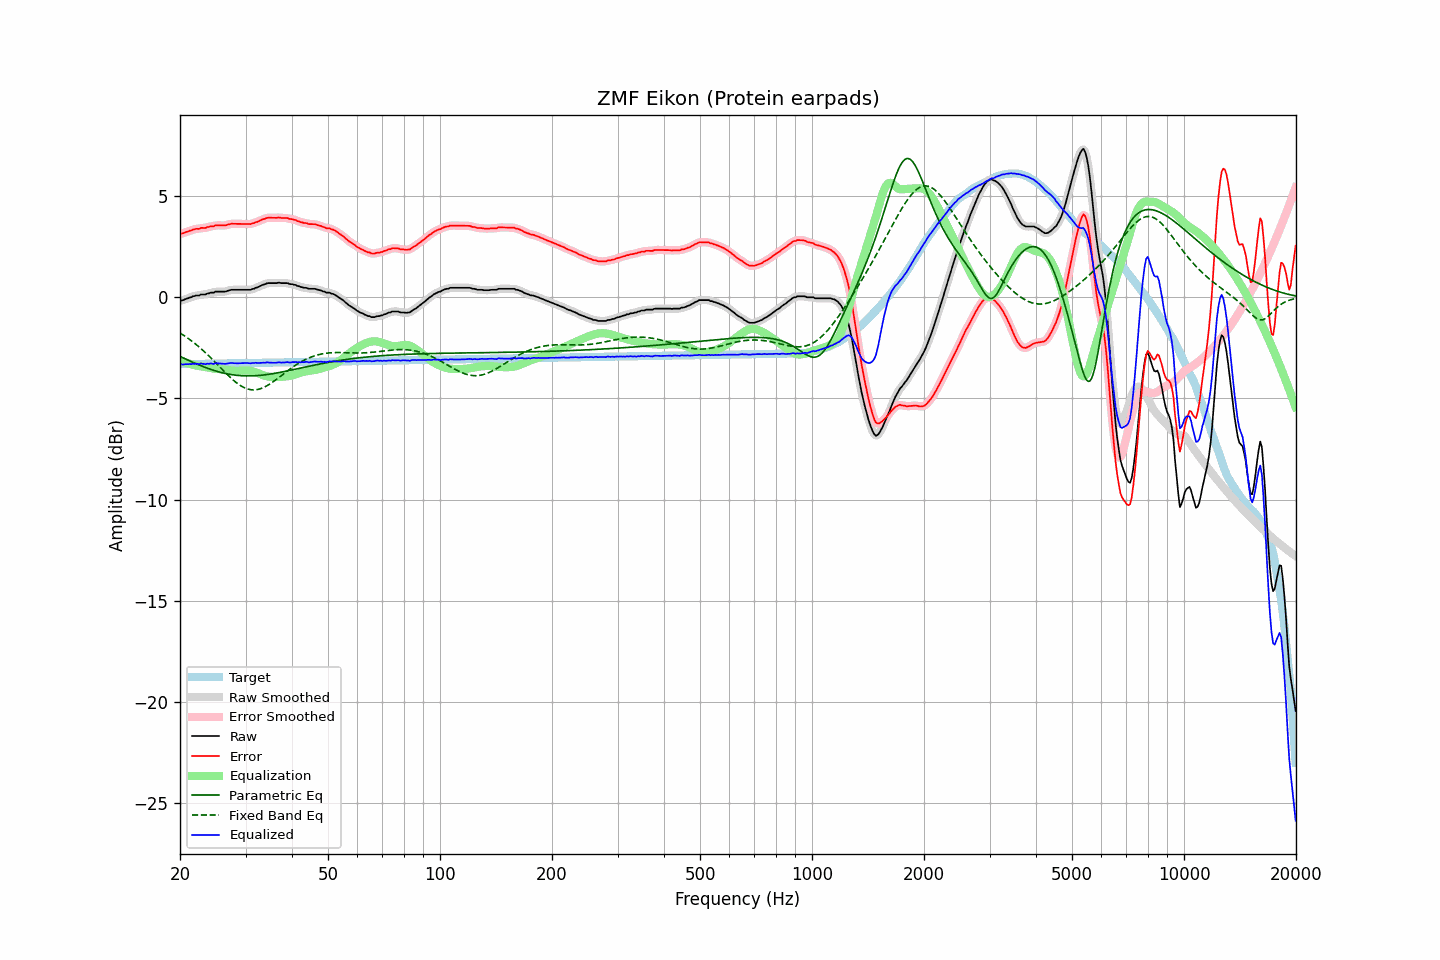

Values plotted in this chart, from the file beside it:
frequency, raw, error, smoothed, error_smoothed, equalization, parametric_eq, fixed_band_eq, equalized_raw, equalized_smoothed, target
20.00, -0.17, 3.14, -0.17, 3.13, -3.12, -2.92, -1.76, -3.29, -3.29, -3.31
20.20, -0.16, 3.15, -0.16, 3.15, -3.15, -2.96, -1.81, -3.31, -3.31, -3.31
20.40, -0.14, 3.17, -0.13, 3.17, -3.18, -3.00, -1.86, -3.32, -3.31, -3.31
20.61, -0.10, 3.20, -0.11, 3.20, -3.21, -3.03, -1.92, -3.31, -3.32, -3.30
20.81, -0.07, 3.23, -0.07, 3.23, -3.24, -3.07, -1.97, -3.31, -3.31, -3.30
21.02, -0.05, 3.25, -0.05, 3.26, -3.26, -3.11, -2.03, -3.31, -3.31, -3.30
21.23, -0.01, 3.29, -0.02, 3.28, -3.29, -3.14, -2.09, -3.30, -3.30, -3.30
21.44, 0.00, 3.30, 0.01, 3.31, -3.31, -3.18, -2.14, -3.31, -3.30, -3.30
21.66, 0.05, 3.35, 0.04, 3.34, -3.33, -3.21, -2.21, -3.28, -3.29, -3.30
21.87, 0.06, 3.36, 0.07, 3.36, -3.35, -3.25, -2.27, -3.29, -3.29, -3.30
22.09, 0.09, 3.38, 0.08, 3.37, -3.37, -3.28, -2.33, -3.28, -3.29, -3.29
22.31, 0.09, 3.38, 0.09, 3.39, -3.39, -3.32, -2.40, -3.30, -3.29, -3.29
22.54, 0.09, 3.38, 0.11, 3.40, -3.40, -3.35, -2.47, -3.31, -3.29, -3.29
22.76, 0.14, 3.43, 0.12, 3.41, -3.41, -3.38, -2.53, -3.27, -3.29, -3.29
22.99, 0.14, 3.43, 0.13, 3.42, -3.42, -3.41, -2.61, -3.28, -3.29, -3.29
23.22, 0.14, 3.43, 0.15, 3.44, -3.44, -3.45, -2.68, -3.30, -3.29, -3.29
23.45, 0.14, 3.43, 0.15, 3.44, -3.45, -3.48, -2.75, -3.31, -3.30, -3.29
23.69, 0.19, 3.47, 0.18, 3.46, -3.47, -3.51, -2.83, -3.28, -3.29, -3.29
23.92, 0.19, 3.47, 0.20, 3.48, -3.48, -3.53, -2.90, -3.29, -3.28, -3.28
24.16, 0.23, 3.51, 0.22, 3.50, -3.50, -3.56, -2.98, -3.27, -3.28, -3.28
24.40, 0.23, 3.51, 0.23, 3.51, -3.51, -3.59, -3.06, -3.28, -3.28, -3.28
24.65, 0.23, 3.51, 0.25, 3.53, -3.53, -3.61, -3.14, -3.30, -3.28, -3.28
24.89, 0.28, 3.56, 0.26, 3.54, -3.54, -3.64, -3.22, -3.26, -3.27, -3.28
25.14, 0.28, 3.56, 0.28, 3.55, -3.54, -3.66, -3.30, -3.26, -3.27, -3.28
25.39, 0.28, 3.56, 0.28, 3.56, -3.55, -3.68, -3.38, -3.27, -3.26, -3.28
25.65, 0.28, 3.55, 0.28, 3.55, -3.55, -3.71, -3.46, -3.27, -3.27, -3.27
25.91, 0.28, 3.55, 0.28, 3.55, -3.56, -3.73, -3.55, -3.28, -3.28, -3.27
26.16, 0.28, 3.55, 0.28, 3.55, -3.56, -3.74, -3.63, -3.28, -3.29, -3.27
26.43, 0.28, 3.55, 0.29, 3.56, -3.57, -3.76, -3.71, -3.29, -3.29, -3.27
26.69, 0.30, 3.57, 0.30, 3.57, -3.58, -3.78, -3.79, -3.28, -3.28, -3.27
26.96, 0.33, 3.60, 0.33, 3.59, -3.59, -3.80, -3.87, -3.26, -3.27, -3.27
27.23, 0.35, 3.62, 0.35, 3.62, -3.60, -3.81, -3.94, -3.25, -3.25, -3.27
27.50, 0.37, 3.63, 0.37, 3.63, -3.62, -3.82, -4.01, -3.25, -3.25, -3.26
27.77, 0.37, 3.63, 0.37, 3.63, -3.62, -3.83, -4.09, -3.25, -3.25, -3.26
28.05, 0.37, 3.63, 0.37, 3.63, -3.63, -3.85, -4.15, -3.26, -3.26, -3.26
28.33, 0.37, 3.63, 0.37, 3.63, -3.63, -3.85, -4.22, -3.26, -3.26, -3.26
28.62, 0.37, 3.63, 0.37, 3.63, -3.63, -3.86, -4.28, -3.26, -3.26, -3.26
28.90, 0.37, 3.63, 0.37, 3.63, -3.63, -3.87, -4.33, -3.26, -3.26, -3.26
29.19, 0.37, 3.63, 0.37, 3.63, -3.63, -3.88, -4.38, -3.26, -3.26, -3.26
29.48, 0.37, 3.62, 0.37, 3.62, -3.62, -3.88, -4.43, -3.25, -3.25, -3.25
29.78, 0.37, 3.62, 0.37, 3.62, -3.62, -3.88, -4.47, -3.25, -3.25, -3.25
30.08, 0.37, 3.62, 0.37, 3.62, -3.62, -3.89, -4.50, -3.25, -3.25, -3.25
30.38, 0.37, 3.62, 0.37, 3.62, -3.62, -3.89, -4.53, -3.25, -3.25, -3.25
30.68, 0.37, 3.62, 0.37, 3.62, -3.63, -3.89, -4.55, -3.26, -3.26, -3.25
30.99, 0.37, 3.62, 0.38, 3.63, -3.64, -3.89, -4.57, -3.27, -3.26, -3.25
31.30, 0.41, 3.66, 0.40, 3.65, -3.65, -3.88, -4.57, -3.24, -3.25, -3.25
31.61, 0.42, 3.67, 0.43, 3.67, -3.67, -3.88, -4.58, -3.25, -3.25, -3.25
31.93, 0.47, 3.71, 0.46, 3.70, -3.70, -3.88, -4.57, -3.23, -3.24, -3.24
32.24, 0.48, 3.72, 0.49, 3.73, -3.73, -3.87, -4.56, -3.25, -3.25, -3.24
32.57, 0.52, 3.76, 0.52, 3.76, -3.77, -3.86, -4.54, -3.25, -3.24, -3.24
32.89, 0.56, 3.80, 0.56, 3.80, -3.80, -3.86, -4.52, -3.24, -3.24, -3.24
33.22, 0.60, 3.84, 0.60, 3.83, -3.83, -3.85, -4.49, -3.23, -3.24, -3.24
33.55, 0.63, 3.87, 0.63, 3.87, -3.86, -3.84, -4.46, -3.23, -3.23, -3.24
33.89, 0.65, 3.89, 0.66, 3.90, -3.89, -3.83, -4.42, -3.24, -3.23, -3.24
34.23, 0.69, 3.92, 0.68, 3.92, -3.91, -3.82, -4.38, -3.22, -3.22, -3.23
34.57, 0.70, 3.93, 0.70, 3.93, -3.92, -3.81, -4.33, -3.22, -3.22, -3.23
34.92, 0.70, 3.93, 0.70, 3.93, -3.93, -3.80, -4.28, -3.23, -3.23, -3.23
35.27, 0.70, 3.93, 0.70, 3.93, -3.94, -3.78, -4.23, -3.24, -3.23, -3.23
35.62, 0.70, 3.93, 0.70, 3.93, -3.94, -3.77, -4.17, -3.24, -3.24, -3.23
35.97, 0.70, 3.93, 0.70, 3.93, -3.94, -3.76, -4.11, -3.24, -3.24, -3.23
... 635 more rows
